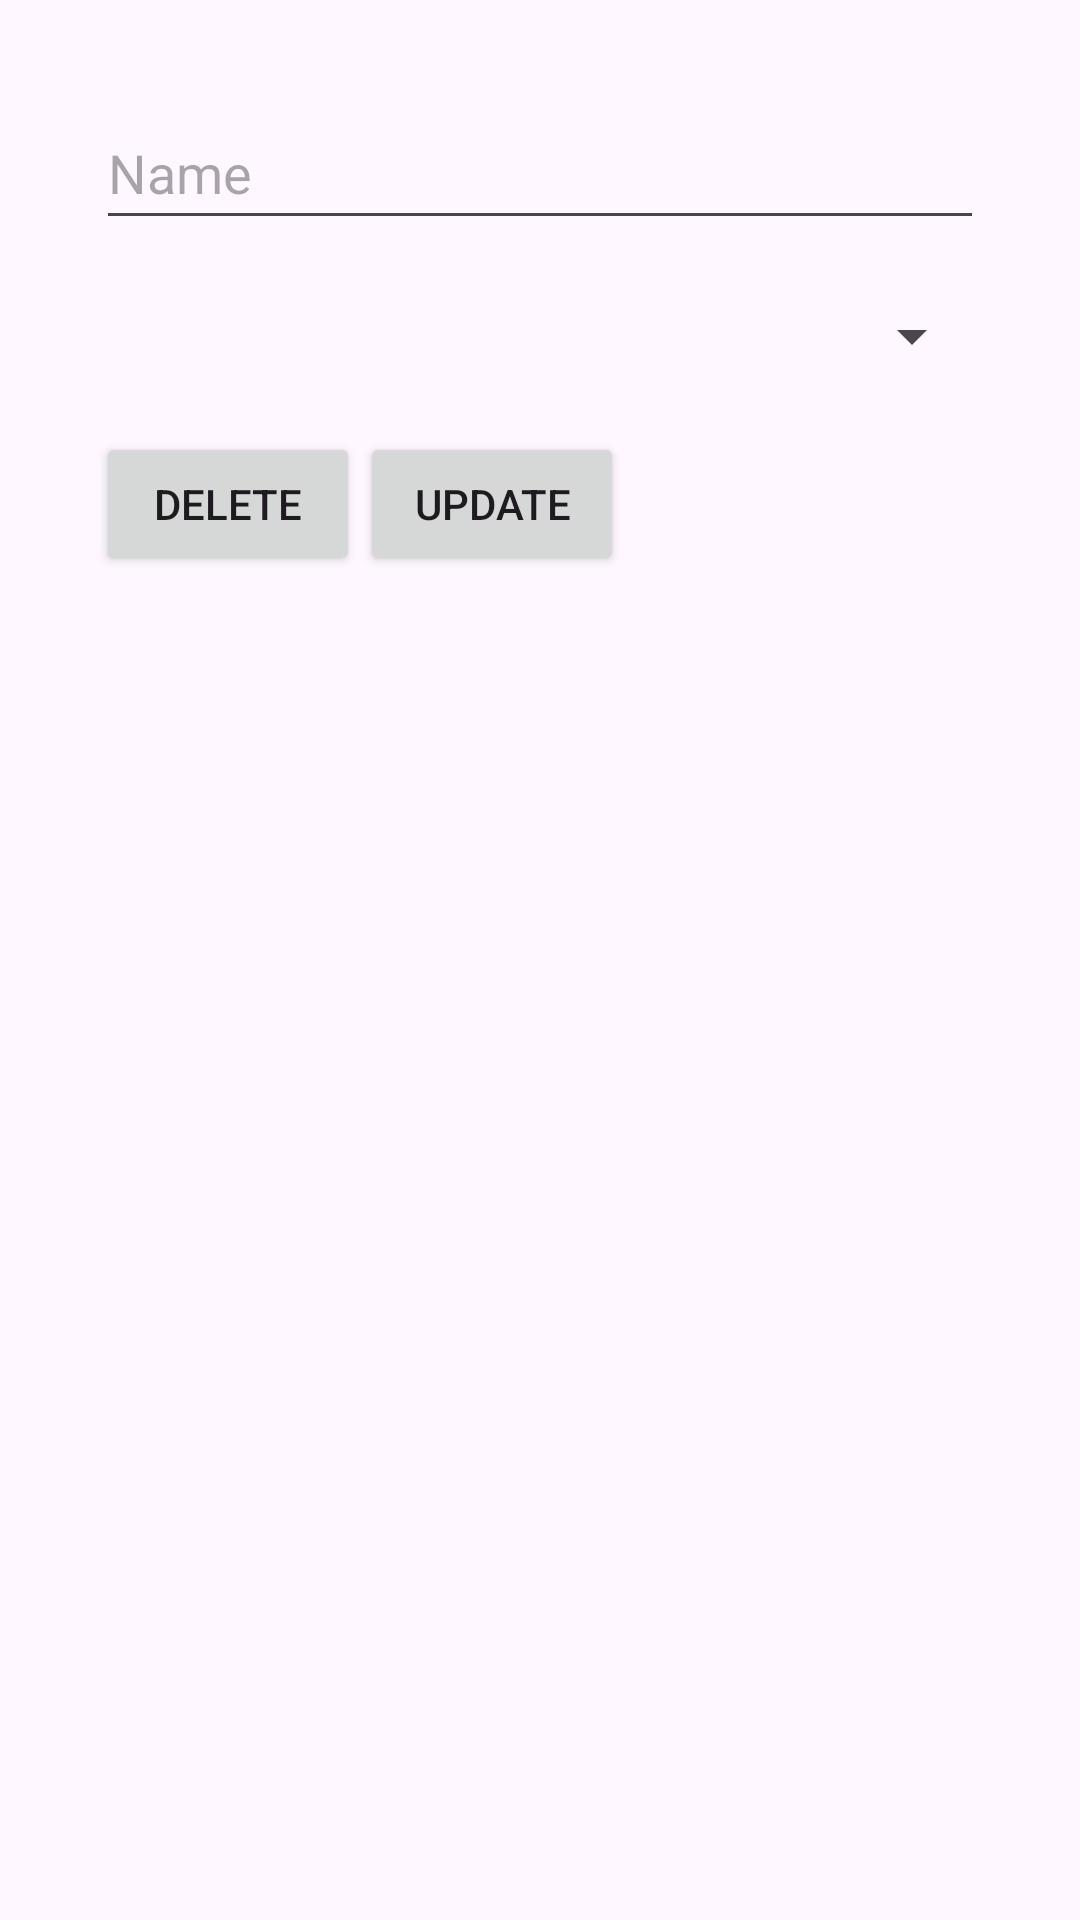

Write the Android layout XML for this screen, with the resource values it uses.
<!-- AndroidManifest.xml: application theme Theme.CyclingMobileApp -->
<!-- res/layout/layout_required_field_dialog.xml -->
<?xml version="1.0" encoding="utf-8"?>
<LinearLayout xmlns:android="http://schemas.android.com/apk/res/android"
    android:layout_width="match_parent"
    android:layout_height="match_parent"
    android:orientation="vertical"
    android:padding="32dp">

    <EditText
        android:id="@+id/requiredFieldNameInput"
        android:layout_width="match_parent"
        android:layout_height="wrap_content"
        android:layout_marginBottom="8dp"
        android:ems="10"
        android:hint="@string/event_type_required_field_name"
        android:inputType="text"
        android:minHeight="48dp" />

    <Spinner
        android:id="@+id/requiredFieldTypeInput"
        android:layout_width="match_parent"
        android:layout_height="wrap_content"
        android:layout_marginBottom="8dp"
        android:minHeight="48dp" />

    <LinearLayout
        android:layout_width="match_parent"
        android:layout_height="match_parent"
        android:orientation="horizontal">

        <Button
            android:id="@+id/requiredFieldDeleteButton"
            android:layout_width="wrap_content"
            android:layout_height="wrap_content"
            android:text="@string/delete_btn" />

        <Button
            android:id="@+id/requiredFieldUpdateButton"
            android:layout_width="wrap_content"
            android:layout_height="wrap_content"
            android:text="@string/update_btn" />
    </LinearLayout>

</LinearLayout>
<!-- resources referenced by this layout -->
<resources>
  <string name="delete_btn">Delete</string>
  <string name="event_type_required_field_name">Name</string>
  <string name="update_btn">Update</string>
  <style name="Theme.CyclingMobileApp" parent="Base.Theme.CyclingMobileApp" />
  <style name="Base.Theme.CyclingMobileApp" parent="Theme.Material3.DayNight.NoActionBar">
          
          
      </style>
</resources>
